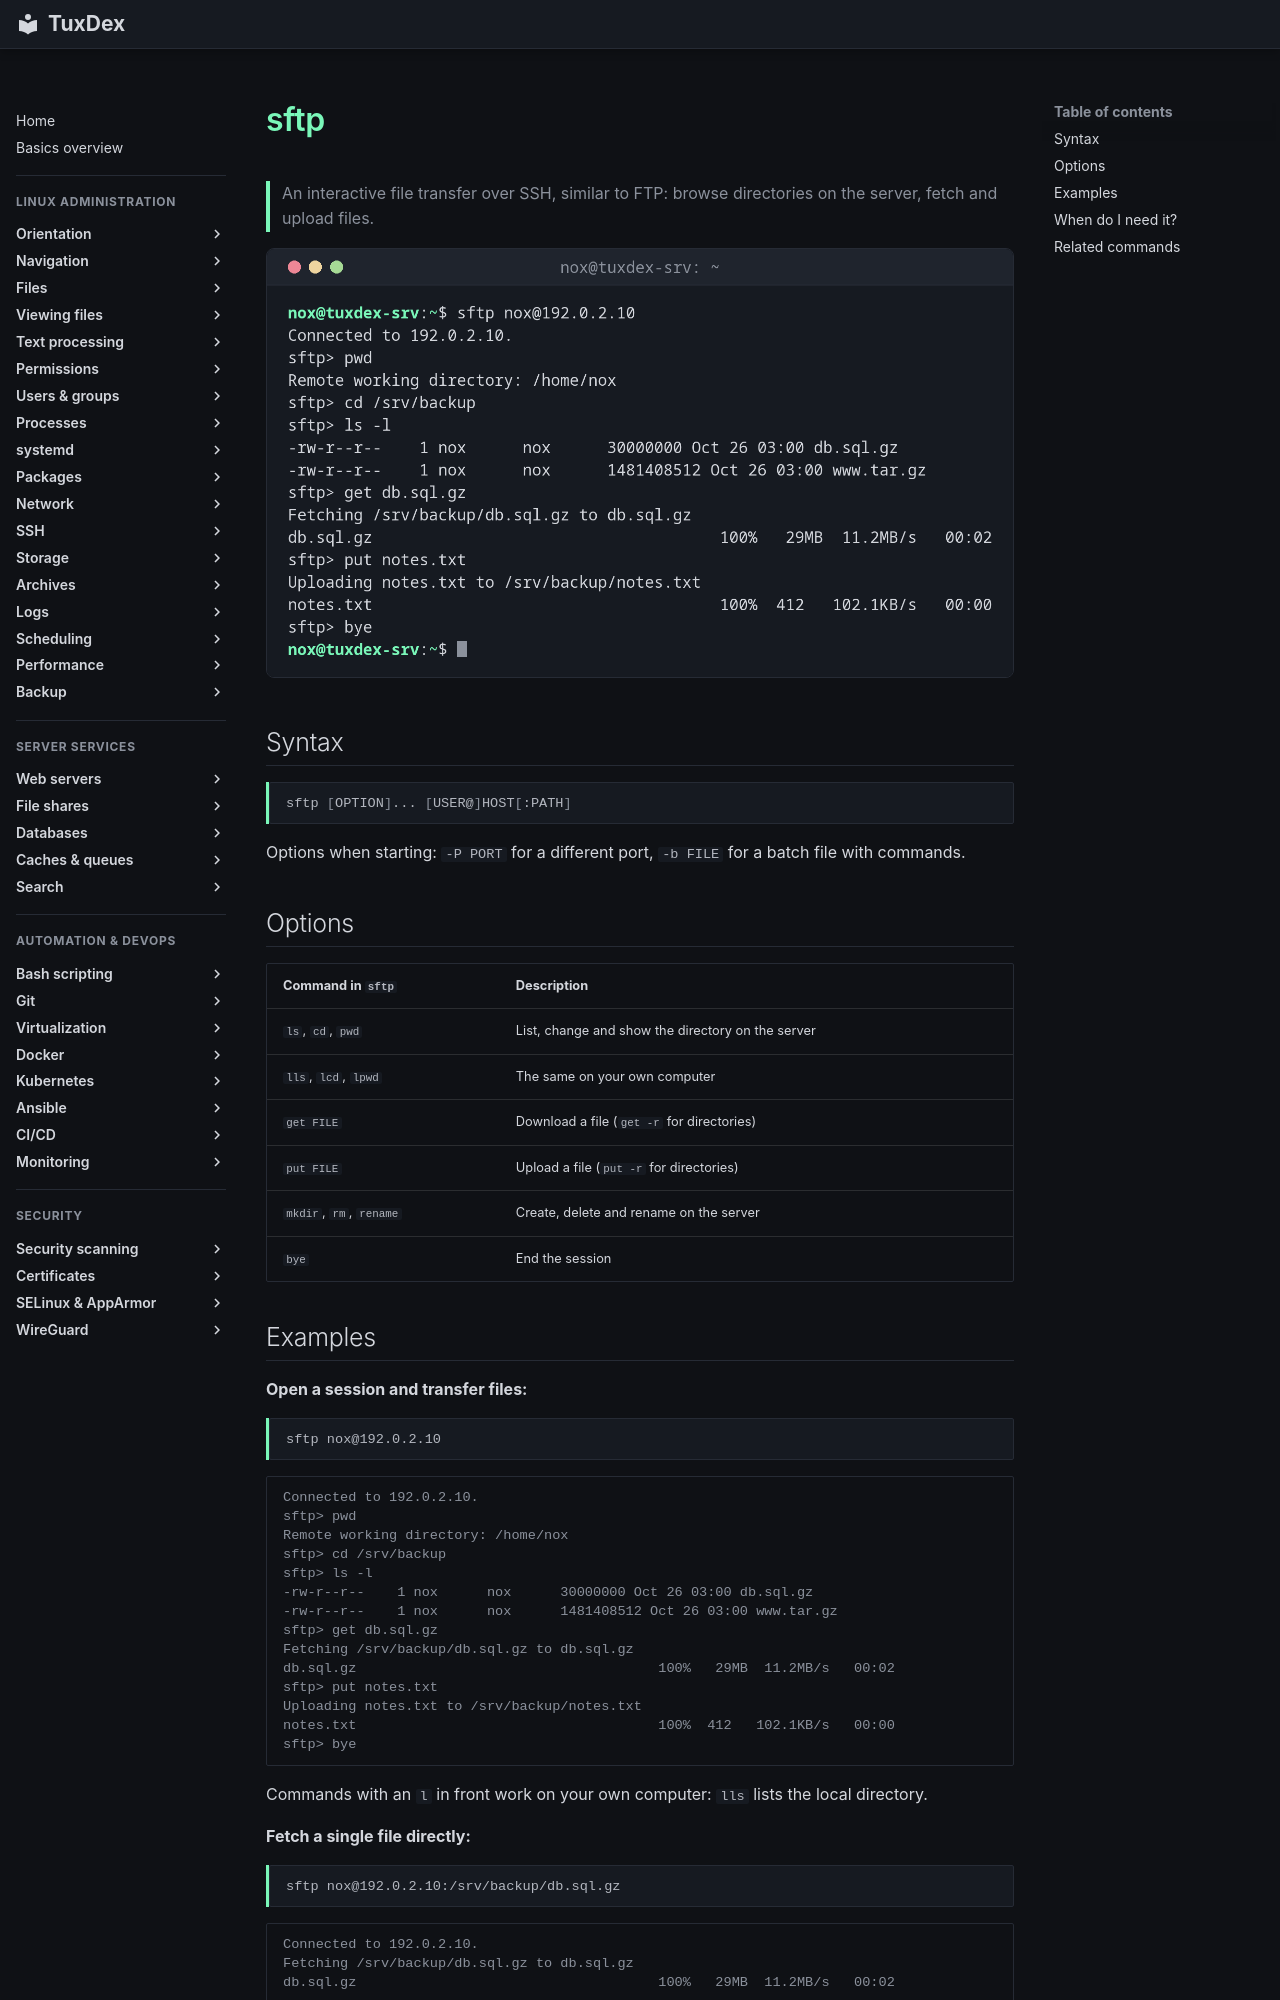

repository: Noxisan/tuxcodex · page: 12-ssh/sftp.en/index.html · generator: mkdocs

# sftp

> An interactive file transfer over SSH, similar to FTP: browse directories on the server, fetch and upload files.

![sftp output](../assets/screenshots/12-ssh/sftp.png)

## Syntax

```bash
sftp [OPTION]... [USER@]HOST[:PATH]
```

Options when starting: `-P PORT` for a different port, `-b FILE` for a batch file with commands.

## Options

| Command in `sftp` | Description |
|------------------|-------------|
| `ls`, `cd`, `pwd` | List, change and show the directory on the server |
| `lls`, `lcd`, `lpwd` | The same on your own computer |
| `get FILE` | Download a file (`get -r` for directories) |
| `put FILE` | Upload a file (`put -r` for directories) |
| `mkdir`, `rm`, `rename` | Create, delete and rename on the server |
| `bye` | End the session |
